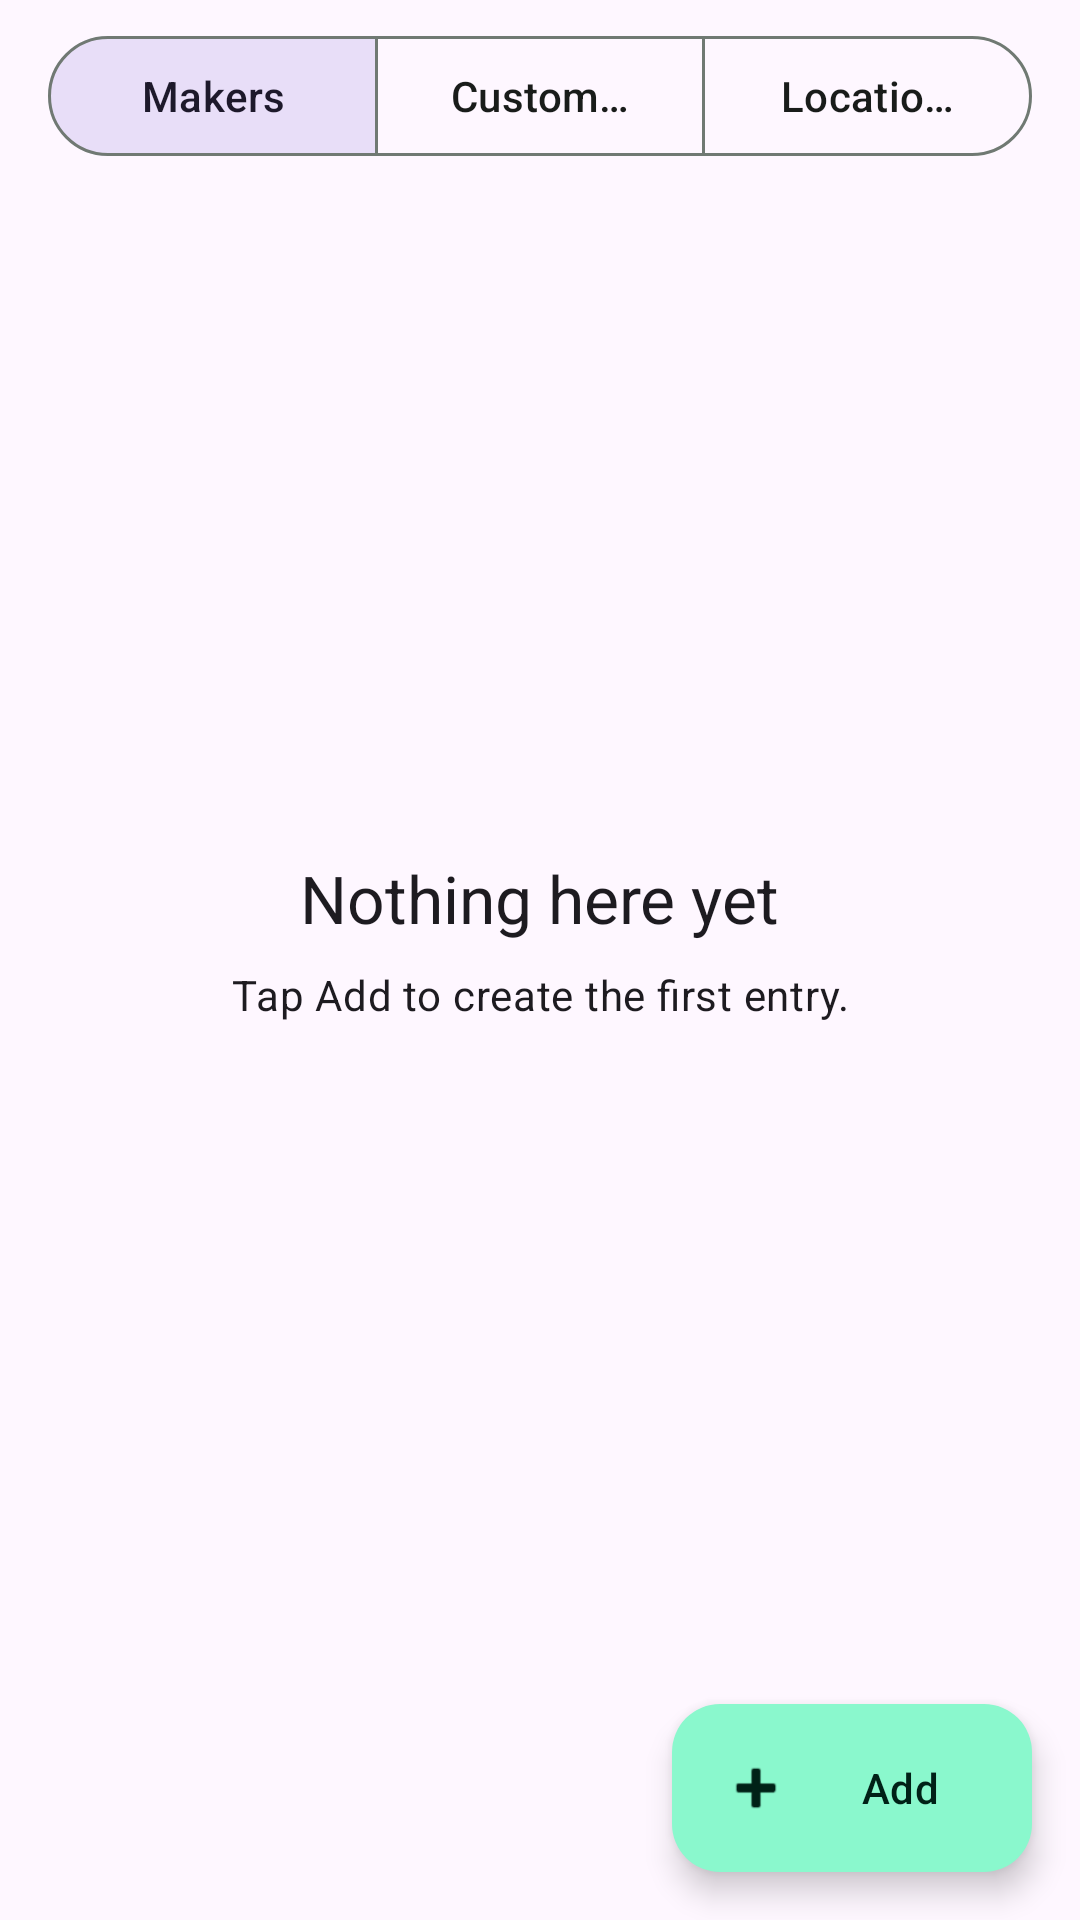

Produce the Android XML layout that renders to this screen, including the resource entries it uses.
<!-- AndroidManifest.xml: application theme Theme.StockKeeper -->
<!-- res/layout/fragment_directories.xml -->
<?xml version="1.0" encoding="utf-8"?>
<androidx.coordinatorlayout.widget.CoordinatorLayout xmlns:android="http://schemas.android.com/apk/res/android" xmlns:app="http://schemas.android.com/apk/res-auto" android:layout_width="match_parent" android:layout_height="match_parent">
    <LinearLayout android:layout_width="match_parent" android:layout_height="match_parent" android:orientation="vertical" android:paddingStart="16dp" android:paddingEnd="16dp">
        <com.google.android.material.button.MaterialButtonToggleGroup android:id="@+id/directoryTypeGroup" android:layout_width="match_parent" android:layout_height="wrap_content" android:layout_marginTop="8dp" app:selectionRequired="true" app:singleSelection="true" app:checkedButton="@id/manufacturersButton">
            <com.google.android.material.button.MaterialButton android:id="@+id/manufacturersButton" style="@style/Widget.Material3.Button.OutlinedButton" android:layout_width="0dp" android:layout_height="wrap_content" android:layout_weight="1" android:text="@string/manufacturers" />
            <com.google.android.material.button.MaterialButton android:id="@+id/customersButton" style="@style/Widget.Material3.Button.OutlinedButton" android:layout_width="0dp" android:layout_height="wrap_content" android:layout_weight="1" android:text="@string/customers" />
            <com.google.android.material.button.MaterialButton android:id="@+id/locationsButton" style="@style/Widget.Material3.Button.OutlinedButton" android:layout_width="0dp" android:layout_height="wrap_content" android:layout_weight="1" android:text="@string/locations" />
        </com.google.android.material.button.MaterialButtonToggleGroup>
        <FrameLayout android:layout_width="match_parent" android:layout_height="0dp" android:layout_weight="1" android:layout_marginTop="10dp" android:paddingBottom="80dp">
            <androidx.recyclerview.widget.RecyclerView android:id="@+id/directoryList" android:layout_width="match_parent" android:layout_height="match_parent" />
            <LinearLayout android:id="@+id/directoryEmptyState" android:layout_width="match_parent" android:layout_height="match_parent" android:gravity="center" android:orientation="vertical" android:padding="32dp">
                <TextView android:layout_width="wrap_content" android:layout_height="wrap_content" android:text="@string/directory_empty_title" android:textAppearance="@style/TextAppearance.Material3.TitleLarge" />
                <TextView android:layout_width="wrap_content" android:layout_height="wrap_content" android:layout_marginTop="8dp" android:gravity="center" android:text="@string/directory_empty_message" android:textAppearance="@style/TextAppearance.Material3.BodyMedium" />
            </LinearLayout>
        </FrameLayout>
    </LinearLayout>
    <com.google.android.material.floatingactionbutton.ExtendedFloatingActionButton android:id="@+id/addDirectoryButton" android:layout_width="wrap_content" android:layout_height="wrap_content" android:layout_gravity="bottom|end" android:layout_margin="16dp" android:text="@string/add" app:icon="@android:drawable/ic_input_add" />
</androidx.coordinatorlayout.widget.CoordinatorLayout>
<!-- resources referenced by this layout -->
<resources>
  <string name="add">Add</string>
  <string name="customers">Customers</string>
  <string name="directory_empty_message">Tap Add to create the first entry.</string>
  <string name="directory_empty_title">Nothing here yet</string>
  <string name="locations">Locations</string>
  <string name="manufacturers">Makers</string>
  <style name="Theme.StockKeeper" parent="Base.Theme.StockKeeper" />
  <style name="Base.Theme.StockKeeper" parent="Theme.Material3.DayNight.NoActionBar">
          <item name="colorPrimary">@color/primary</item>
          <item name="colorOnPrimary">@color/on_primary</item>
          <item name="colorPrimaryContainer">@color/primary_container</item>
          <item name="colorOnPrimaryContainer">@color/on_primary_container</item>
          <item name="colorSecondary">@color/secondary</item>
          <item name="colorSurface">@color/surface</item>
          <item name="colorOnSurface">@color/on_surface</item>
          <item name="colorOutline">@color/outline</item>
          <item name="colorError">@color/error</item>
          <item name="android:windowLightStatusBar">true</item>
      </style>
  <color name="primary">#006C51</color>
  <color name="on_primary">#FFFFFF</color>
  <color name="primary_container">#8AF8CD</color>
  <color name="on_primary_container">#002117</color>
  <color name="secondary">#4C635A</color>
  <color name="surface">#F7FBF7</color>
  <color name="on_surface">#191C1A</color>
  <color name="outline">#707973</color>
  <color name="error">#BA1A1A</color>
</resources>
